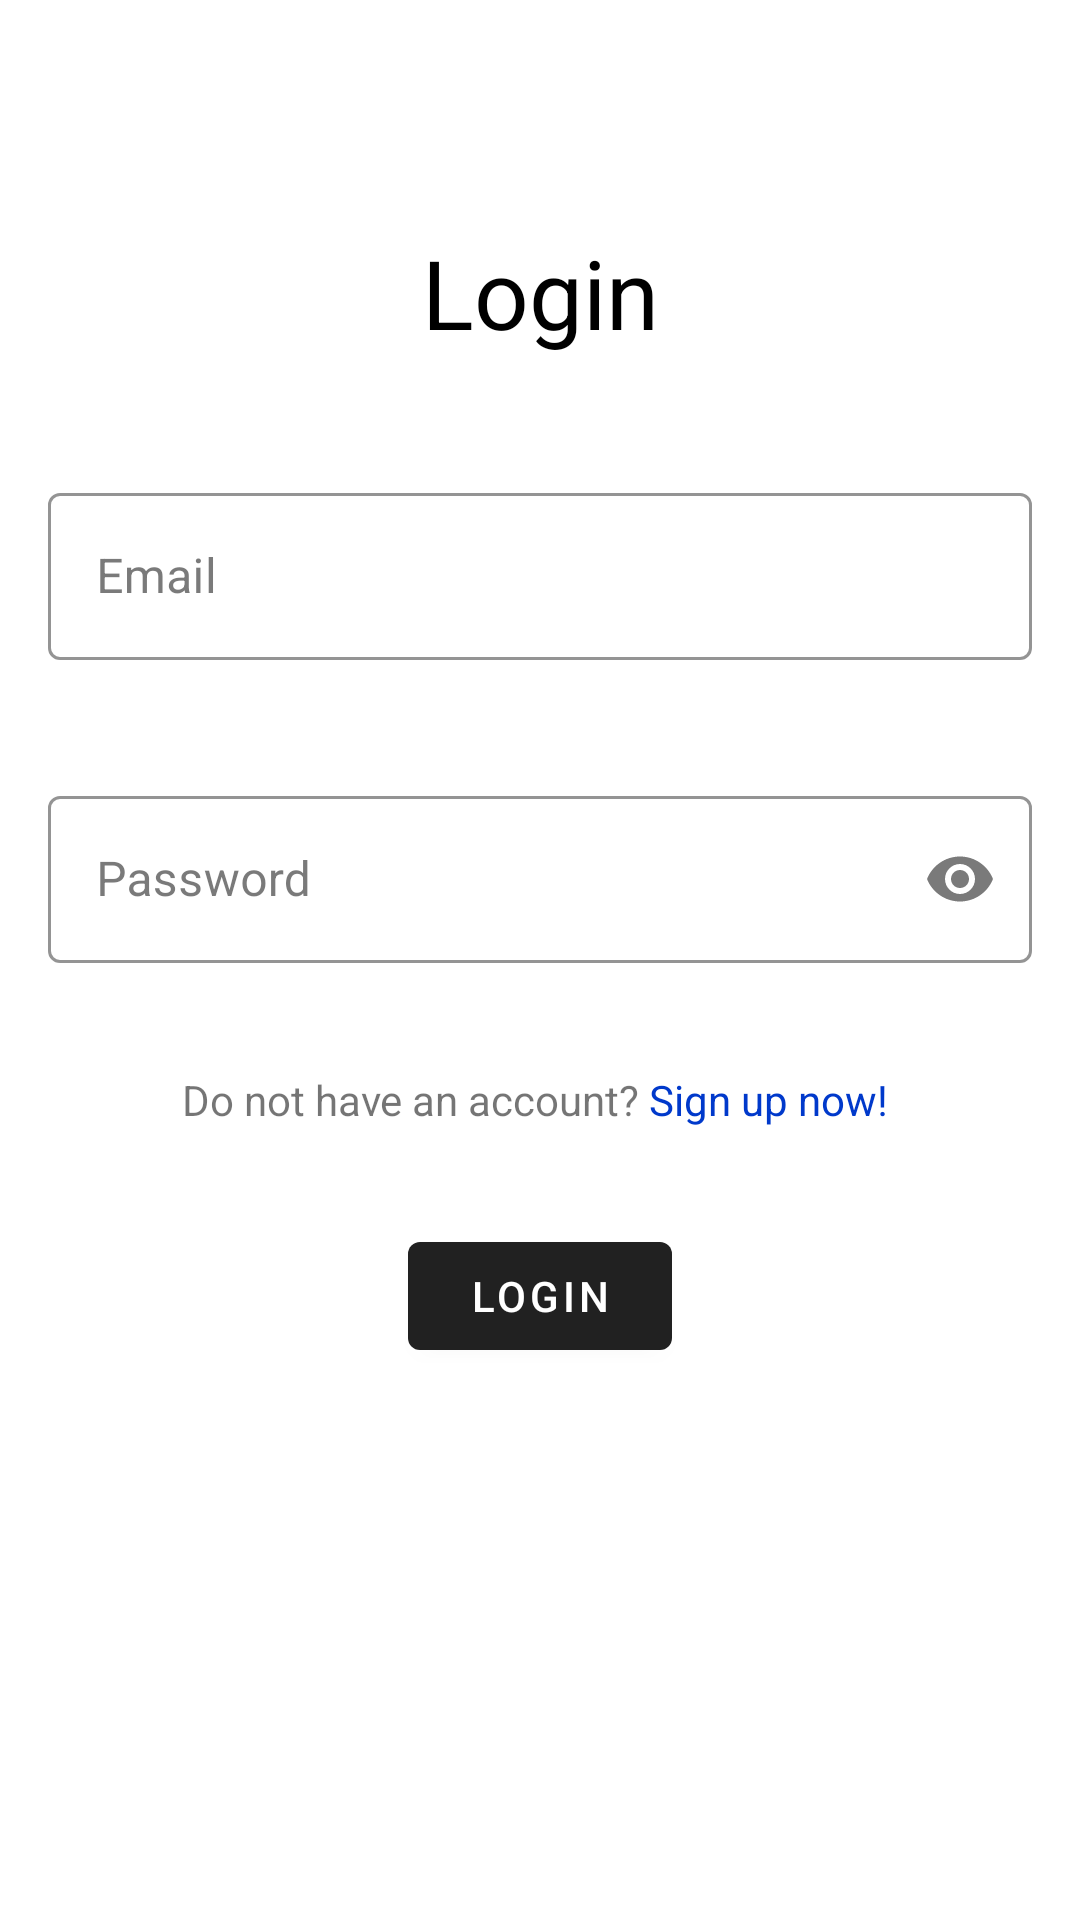

Produce the Android XML layout that renders to this screen, including the resource entries it uses.
<!-- AndroidManifest.xml: application theme MaterialTheme.NoActionBar -->
<!-- res/layout/activity_main.xml -->
<?xml version="1.0" encoding="utf-8"?>
<androidx.constraintlayout.widget.ConstraintLayout xmlns:android="http://schemas.android.com/apk/res/android"
    xmlns:app="http://schemas.android.com/apk/res-auto"
    xmlns:tools="http://schemas.android.com/tools"
    android:layout_width="match_parent"
    android:layout_height="match_parent"
    tools:context=".LoginActivity">

    <TextView
        android:id="@+id/textView"
        android:layout_width="wrap_content"
        android:layout_height="wrap_content"
        android:layout_marginTop="76dp"
        android:text="@string/login_text"
        android:textColor="@android:color/black"
        android:textSize="32sp"
        app:layout_constraintEnd_toEndOf="parent"
        app:layout_constraintStart_toStartOf="parent"
        app:layout_constraintTop_toTopOf="parent" />

    <com.google.android.material.textfield.TextInputLayout
        android:id="@+id/tl_email"
        style="@style/TextInputLayout"
        android:layout_width="0dp"
        android:layout_height="wrap_content"
        android:layout_marginStart="16dp"
        android:layout_marginTop="40dp"
        android:layout_marginEnd="16dp"
        android:hint="@string/email_label"
        app:endIconMode="clear_text"
        app:layout_constraintEnd_toEndOf="parent"
        app:layout_constraintHorizontal_bias="0.0"
        app:layout_constraintStart_toStartOf="parent"
        app:layout_constraintTop_toBottomOf="@+id/textView">

        <com.google.android.material.textfield.TextInputEditText
            android:id="@+id/et_email"
            android:layout_width="match_parent"
            android:layout_height="wrap_content"
            android:inputType="textEmailAddress" />

    </com.google.android.material.textfield.TextInputLayout>

    <com.google.android.material.textfield.TextInputLayout
        android:id="@+id/tl_password"
        style="@style/TextInputLayout"
        android:layout_width="0dp"
        android:layout_height="wrap_content"
        android:layout_marginStart="16dp"
        android:layout_marginTop="40dp"
        android:layout_marginEnd="16dp"
        android:hint="@string/password_label"
        app:endIconMode="password_toggle"
        app:layout_constraintEnd_toEndOf="parent"
        app:layout_constraintHorizontal_bias="0.0"
        app:layout_constraintStart_toStartOf="parent"
        app:layout_constraintTop_toBottomOf="@+id/tl_email">

        <com.google.android.material.textfield.TextInputEditText
            android:id="@+id/et_password"
            android:layout_width="match_parent"
            android:layout_height="wrap_content"
            android:inputType="textPassword" />

    </com.google.android.material.textfield.TextInputLayout>

    <androidx.appcompat.widget.AppCompatTextView
        android:id="@+id/tv_sign_up"
        android:layout_width="wrap_content"
        android:layout_height="wrap_content"
        android:layout_marginTop="36dp"
        android:text="@string/sign_up_text"
        app:layout_constraintEnd_toEndOf="parent"
        app:layout_constraintStart_toStartOf="parent"
        app:layout_constraintTop_toBottomOf="@+id/tl_password" />

    <com.google.android.material.button.MaterialButton
        android:id="@+id/btn_login"
        style="@style/Widget.MaterialComponents.Button"
        android:layout_width="wrap_content"
        android:layout_height="wrap_content"
        android:layout_marginTop="32dp"
        android:text="@string/login_text"
        app:layout_constraintEnd_toEndOf="parent"
        app:layout_constraintStart_toStartOf="parent"
        app:layout_constraintTop_toBottomOf="@+id/tv_sign_up" />

    <ProgressBar
        android:id="@+id/progressBar"
        style="?android:attr/progressBarStyle"
        android:layout_width="wrap_content"
        android:layout_height="wrap_content"
        android:layout_marginTop="60dp"
        android:indeterminate="true"
        android:visibility="gone"
        app:layout_constraintEnd_toEndOf="parent"
        app:layout_constraintStart_toStartOf="parent"
        app:layout_constraintTop_toBottomOf="@+id/btn_login" />
</androidx.constraintlayout.widget.ConstraintLayout>
<!-- resources referenced by this layout -->
<resources>
  <string name="email_label">Email</string>
  <string name="login_text">Login</string>
  <string name="password_label">Password</string>
  <string name="sign_up_text">Do not have an account?<font color="#0039CB"> Sign up now! </font></string>
  <style name="TextInputLayout" parent="Widget.MaterialComponents.TextInputLayout.OutlinedBox">
          <item name="hintTextColor">#212121</item>
          <item name="boxStrokeColor">#0039CB</item>
      </style>
  <style name="MaterialTheme.NoActionBar" parent="MaterialTheme">
          <item name="windowNoTitle">true</item>
          <item name="windowActionBar">false</item>
          <item name="android:windowContentOverlay">@null</item>
      </style>
  <style name="MaterialTheme" parent="Theme.MaterialComponents.Light.NoActionBar">
          <item name="colorPrimary">#212121</item>
          <item name="colorPrimaryVariant">#000000</item>
          <item name="colorOnPrimary">#FFFFFF</item>
          <item name="colorSecondary">#2962FF</item>
          <item name="colorSecondaryVariant">#0039CB</item>
          <item name="colorOnSecondary">#FFFFFF</item>
          <item name="colorError">#F44336</item>
          <item name="colorOnError">#FFFFFF</item>
          <item name="colorSurface">#FFFFFF</item>
          <item name="colorOnSurface">#212121</item>
          <item name="android:colorBackground">@color/background</item>
          <item name="colorOnBackground">#212121</item>
      </style>
</resources>
